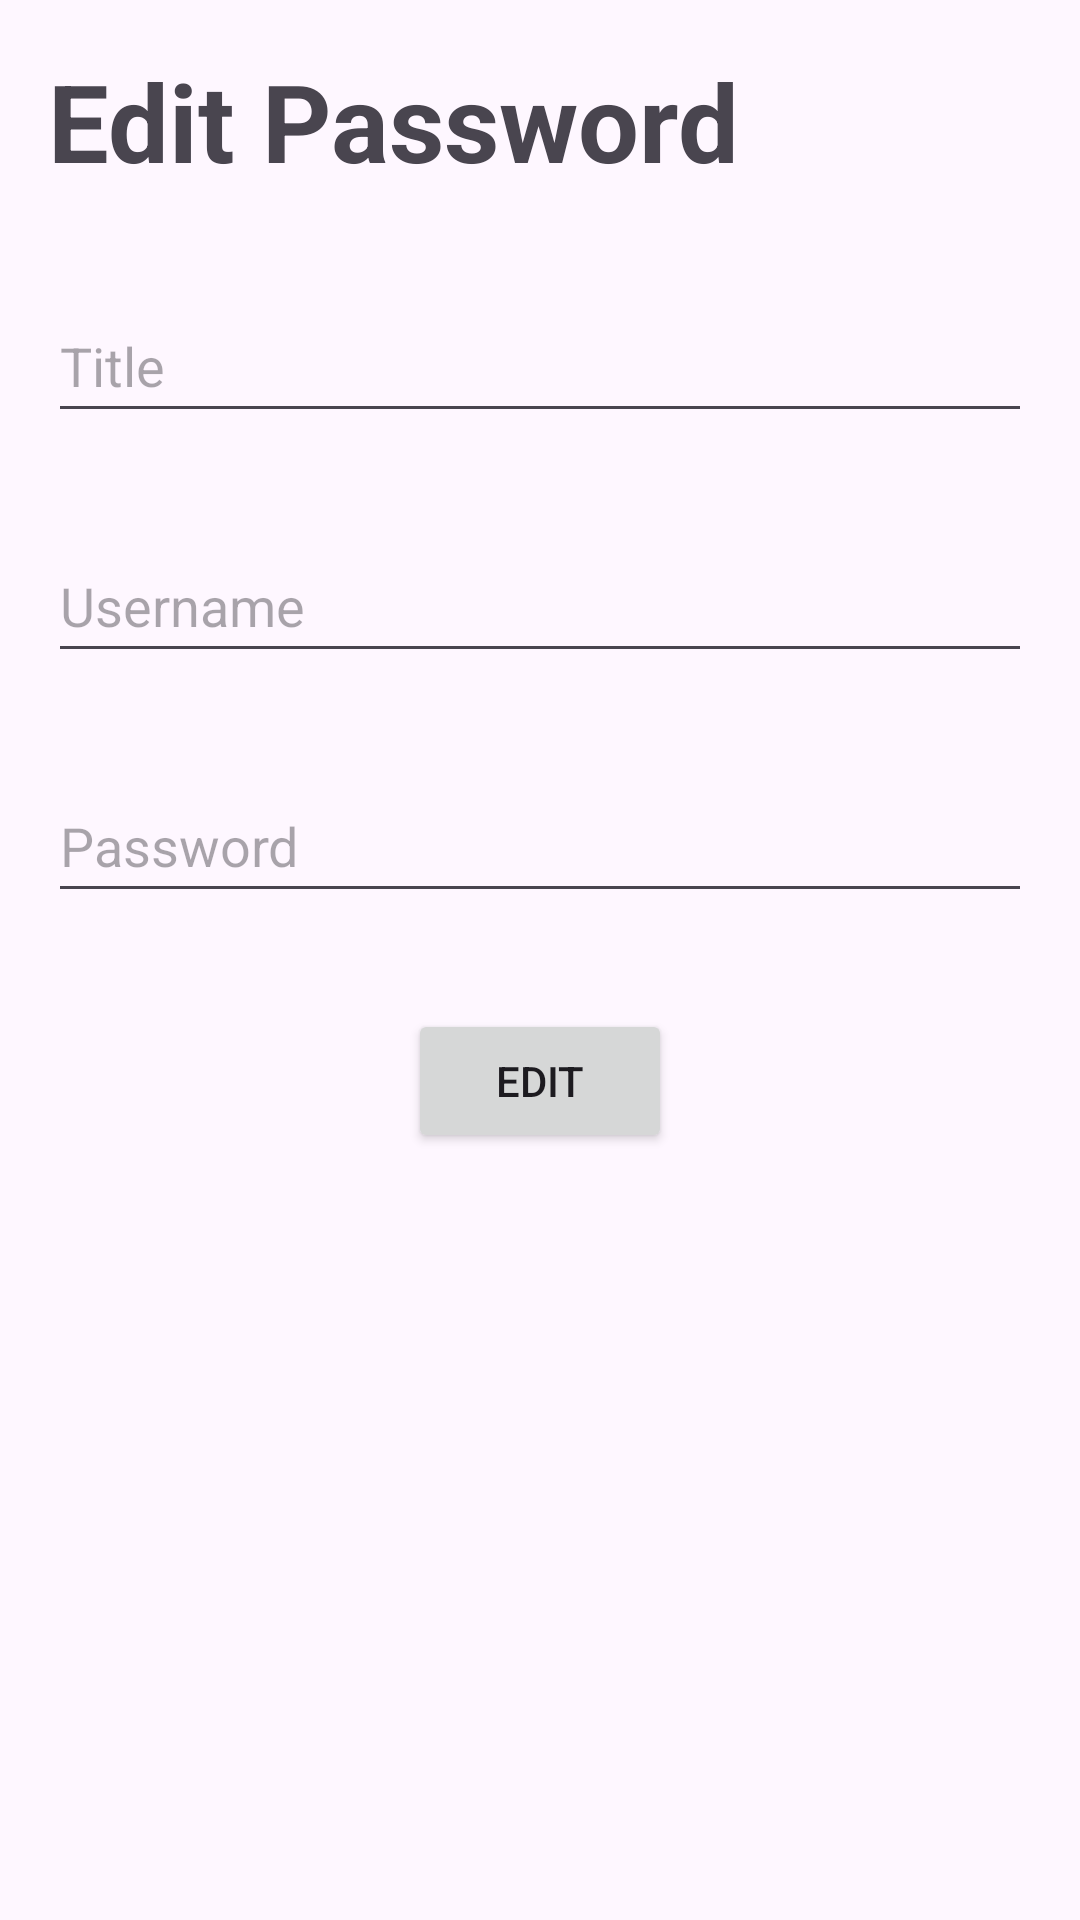

Android layout source for this screen:
<!-- AndroidManifest.xml: application theme Theme.Passman -->
<!-- res/layout/activity_edit.xml -->
<?xml version="1.0" encoding="utf-8"?>
<androidx.constraintlayout.widget.ConstraintLayout xmlns:android="http://schemas.android.com/apk/res/android"
    xmlns:tools="http://schemas.android.com/tools"
    android:layout_width="match_parent"
    android:layout_height="match_parent"
    xmlns:app="http://schemas.android.com/apk/res-auto"
    android:id="@+id/edit"
    tools:context=".EditPassActivity">

    <LinearLayout
        android:id="@+id/edit_panel"
        android:layout_width="match_parent"
        android:layout_height="match_parent"
        android:orientation="vertical"
        app:layout_constraintBottom_toBottomOf="parent"
        app:layout_constraintEnd_toEndOf="parent"
        app:layout_constraintStart_toStartOf="parent"
        app:layout_constraintTop_toTopOf="parent"
        >

        <TextView
            android:layout_width="match_parent"
            android:layout_height="wrap_content"
            android:text="Edit Password"
            android:textStyle="bold"
            android:textSize="36sp"
            android:layout_margin="16dp"/>

        <EditText
            android:id="@+id/edit_title"
            android:layout_width="match_parent"
            android:layout_height="wrap_content"
            android:hint="Title"
            android:inputType="text"
            android:layout_margin="16dp"
            android:minHeight="48dp" />

        <EditText
            android:id="@+id/edit_username"
            android:layout_width="match_parent"
            android:layout_height="wrap_content"
            android:hint="Username"
            android:inputType="text"
            android:layout_margin="16dp"
            android:minHeight="48dp" />

        <EditText
            android:id="@+id/edit_password"
            android:layout_width="match_parent"
            android:layout_height="wrap_content"
            android:hint="Password"
            android:inputType="text"
            android:layout_margin="16dp"
            android:minHeight="48dp" />

        <Button
            android:id="@+id/edit_button"
            android:layout_width="wrap_content"
            android:layout_height="wrap_content"
            android:text="Edit"
            android:layout_gravity="center"
            android:layout_marginTop="16dp"/>
    </LinearLayout>
</androidx.constraintlayout.widget.ConstraintLayout>
<!-- resources referenced by this layout -->
<resources>
  <style name="Theme.Passman" parent="Base.Theme.Passman" />
  <style name="Base.Theme.Passman" parent="Theme.Material3.DayNight.NoActionBar">
          
          
      </style>
</resources>
